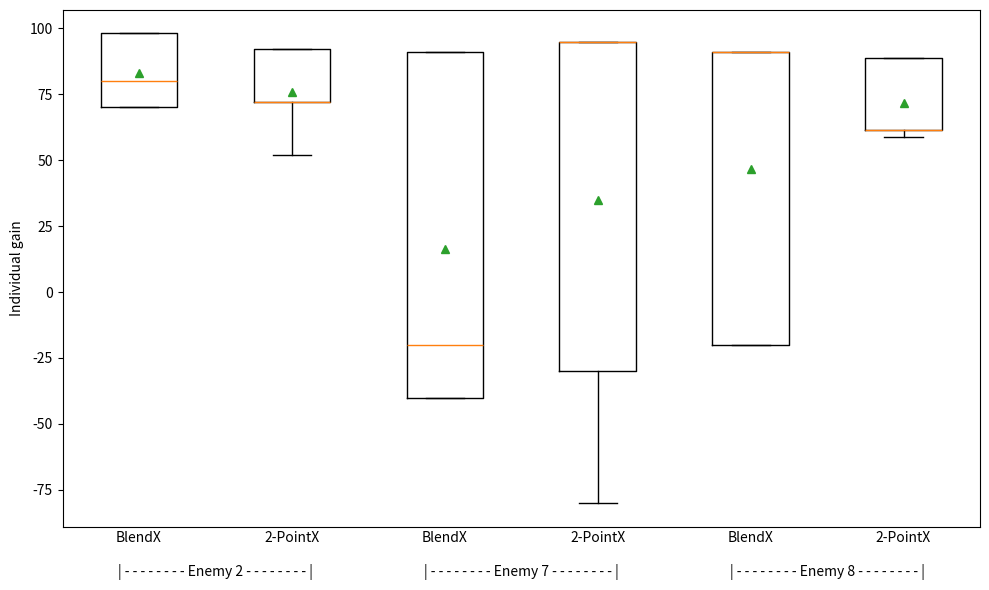

Reproduce this figure in Python.
import numpy as np
import matplotlib.pyplot as plt


blendx2 = [98, 80, 70, 70, 98]
blendx7 = [-40, -40, 91, -20, 91]
blendx8 = [-20, 91, 91, -20, 91]

twopointx2 = [72, 92, 52, 92, 72]
twopointx7 = [-30, 94.6, 94.6, 94.6, -80]
twopointx8 = [88.6, 61.6, 61.6, 88.6, 58.6]


data = [blendx2, twopointx2, blendx7, twopointx7, blendx8, twopointx8]

fig, ax = plt.subplots(figsize=(10, 6))
plt.rcParams.update({'font.size': 10})
ax.boxplot(data, showmeans=True)

# Add labels and legend (title is added in latex)
# plt.xlabel('EA specialist instances')
plt.ylabel('Individual gain')

# Edit x-limits and ticks
plt.xticks([1, 1.5, 2, 3, 3.5, 4, 5, 5.5, 6],
           ['BlendX', '\n\n| - - - - - - - - Enemy 2 - - - - - - - - |', '2-PointX',
            'BlendX', '\n\n| - - - - - - - - Enemy 7 - - - - - - - - |', '2-PointX',
            'BlendX', '\n\n| - - - - - - - - Enemy 8 - - - - - - - - |', '2-PointX'])
ax.tick_params(axis='x', which='both',length=0)

plt.tight_layout()
plt.show()
